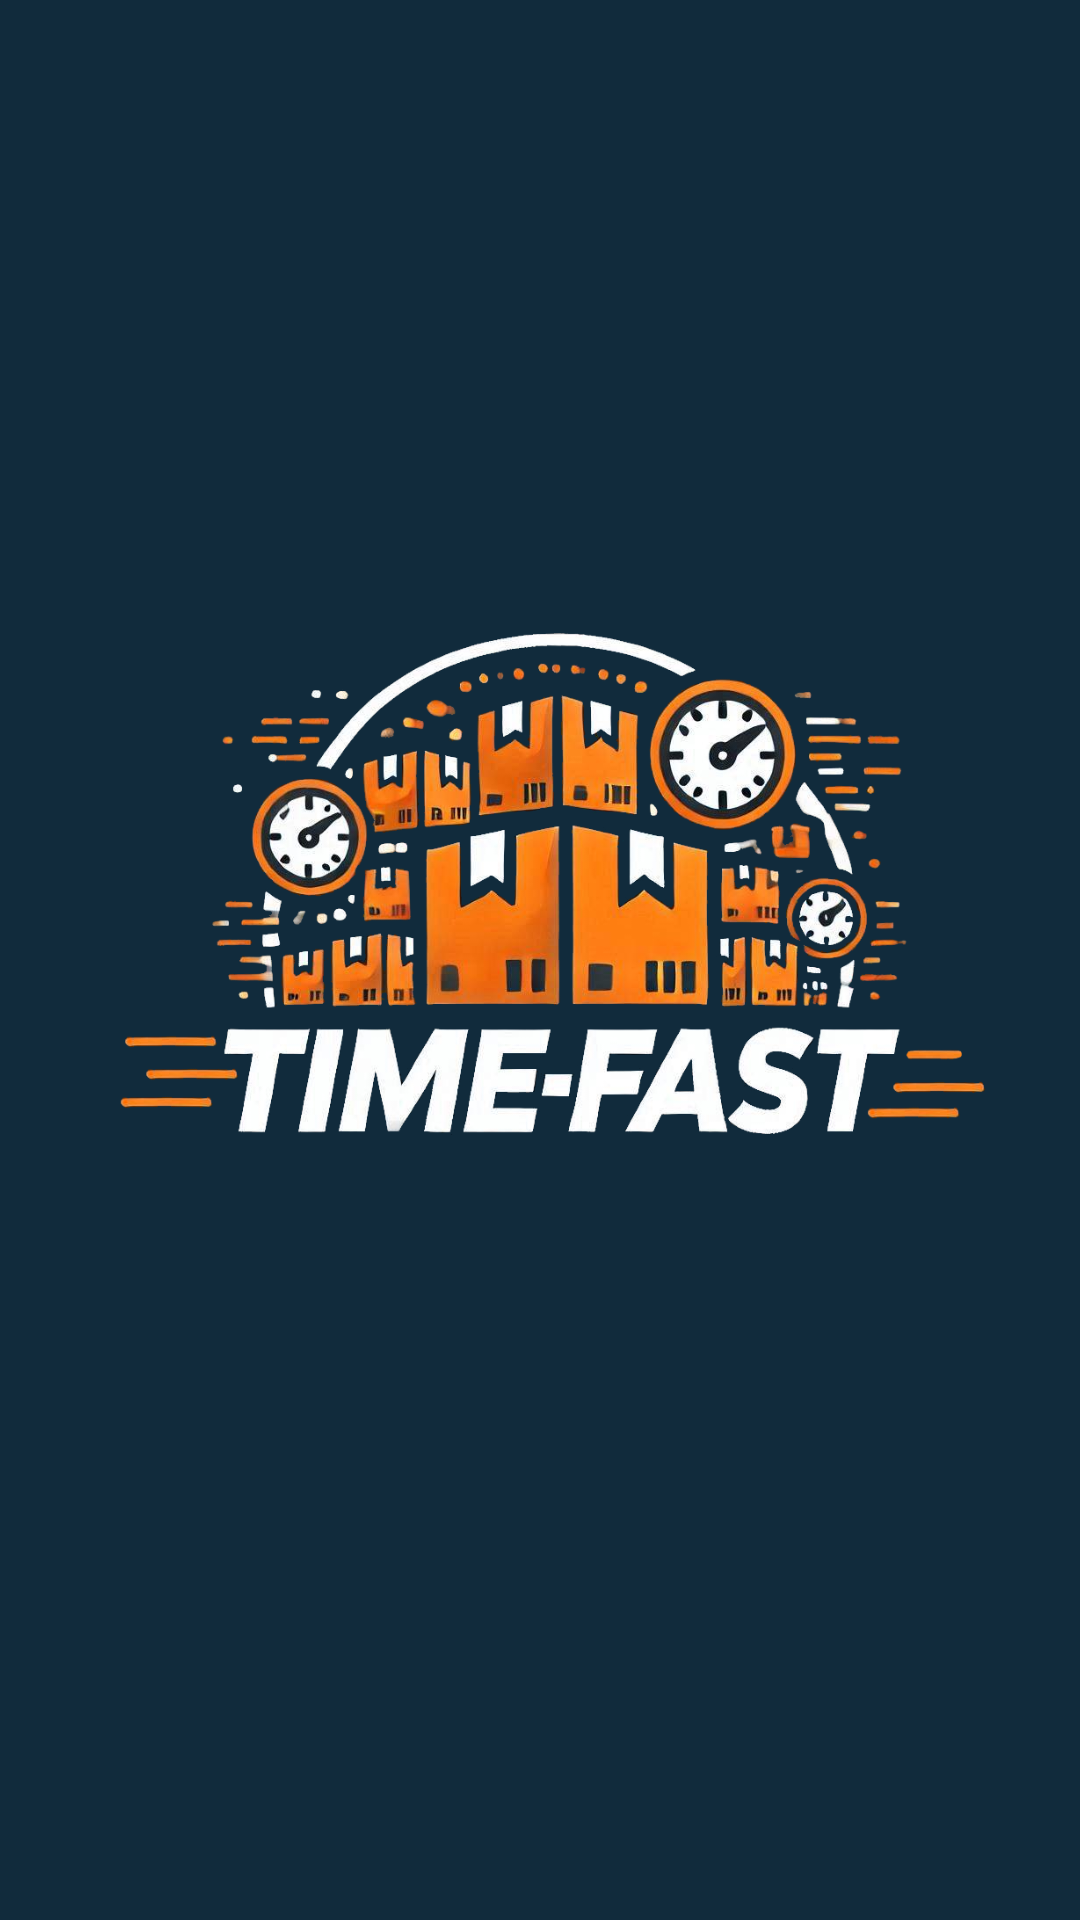

Android layout source for this screen:
<!-- AndroidManifest.xml: application theme Theme.TimeFastMobile -->
<!-- res/layout/activity_splash.xml -->
<?xml version="1.0" encoding="utf-8"?>
<RelativeLayout xmlns:android="http://schemas.android.com/apk/res/android"
    xmlns:app="http://schemas.android.com/apk/res-auto"
    xmlns:tools="http://schemas.android.com/tools"
    android:id="@+id/main"
    android:layout_width="match_parent"
    android:layout_height="match_parent"
    tools:context=".SplashActivity"
    android:background="@color/l_primary_dark"
    >
    <ImageView
        android:layout_width="300dp"
        android:layout_height="300dp"
        android:layout_centerInParent="true"
        android:src="@drawable/time_fast_logo"
        />

</RelativeLayout>
<!-- resources referenced by this layout -->
<resources>
  <color name="l_primary_dark">#112B3C</color>
  <!-- drawable time_fast_logo: png bitmap (drawable, 497421 bytes) -->
  <style name="Theme.TimeFastMobile" parent="Base.Theme.TimeFastMobile" />
  <style name="Base.Theme.TimeFastMobile" parent="Theme.Material3.DayNight.NoActionBar">
          <item name="colorPrimaryDark">@color/l_primary</item>
          <item name="colorPrimary">@color/l_primary</item>
          <item name="colorAccent">@color/l_accent</item>
  
          <item name="android:statusBarColor">@color/l_accent</item>
  
      </style>
  <color name="l_primary">#205375</color>
  <color name="l_accent">#F66B0E</color>
</resources>
